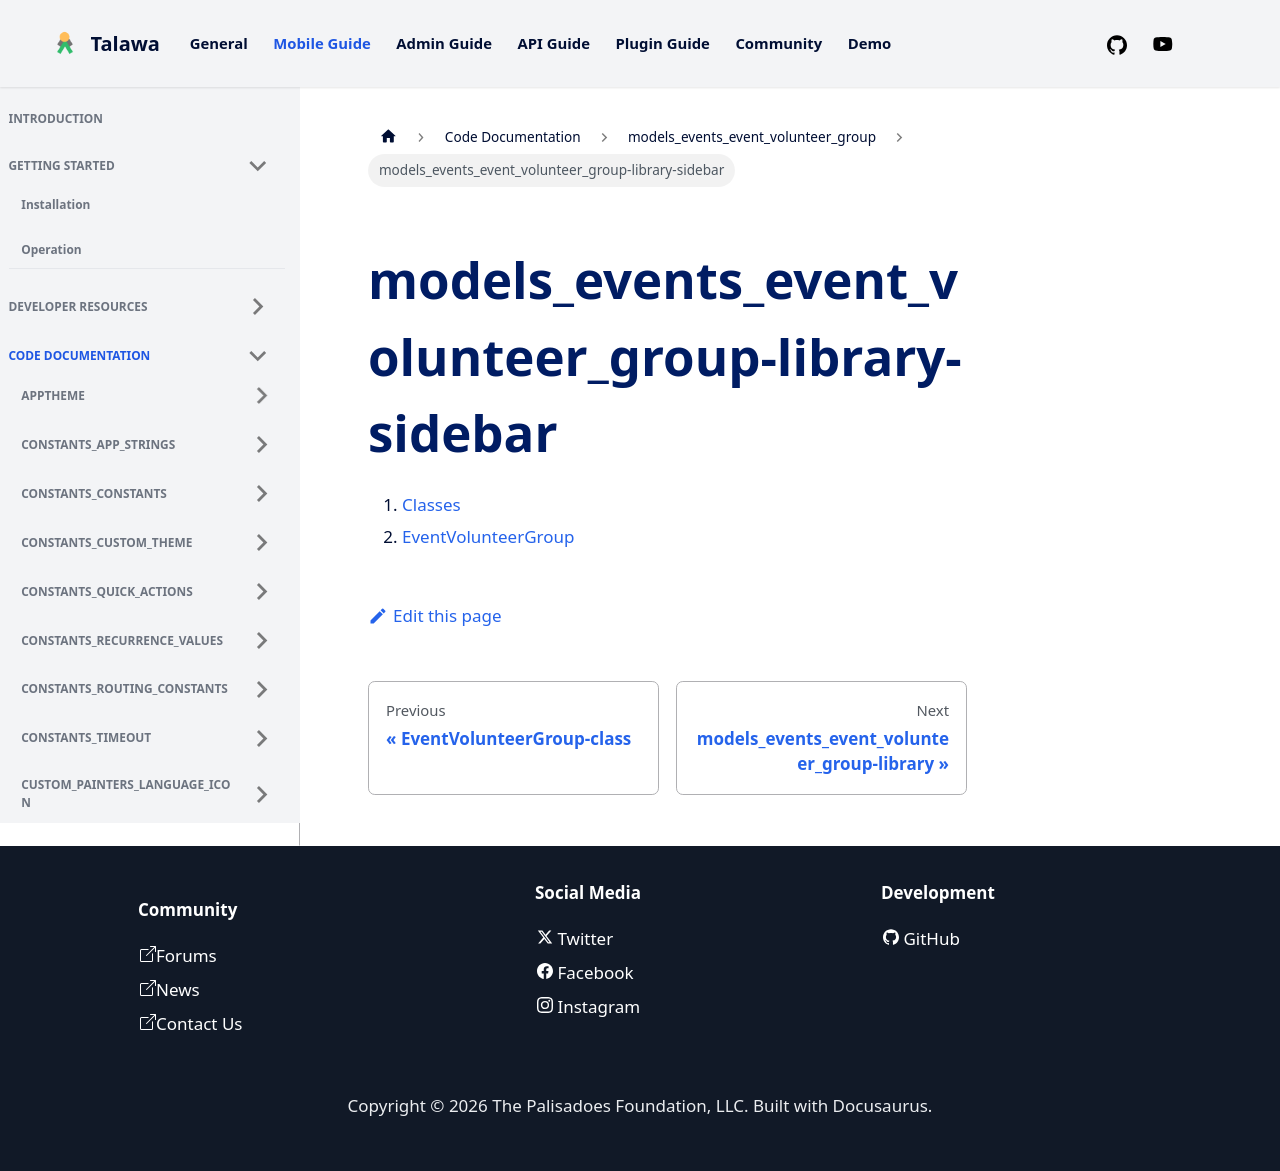

repository: PalisadoesFoundation/talawa · page: docs/auto-docs/models_events_event_volunteer_group/models_events_event_volunteer_group-library-sidebar/index.html · generator: docusaurus

1.  [Classes](./#classes)
2.  [EventVolunteerGroup](./EventVolunteerGroup-class.md)
